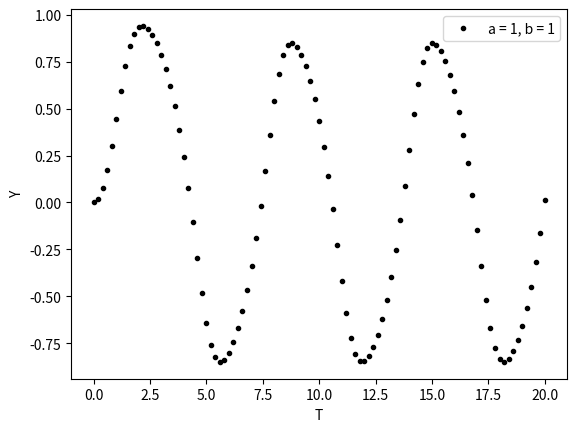

The script that saved this image:
import numpy as np
import matplotlib.pyplot as plt
from scipy import integrate

a = 1
b = 1

def nonlinear1(t, y):
    dydt = -a*y**3 + b*np.sin(t)
    return dydt

def main():
    y0 = np.array([0])
    t0 = 0
    tf = 20
    n = 101
    t = np.linspace(t0, tf, n)
    result = integrate.solve_ivp(fun=nonlinear1, 
                                 t_span=(t0, tf), 
                                 y0=y0, method="RK45", 
                                 t_eval=t)
    y = result.y[0]
    t = result.t
    
    plt.plot(t,y,'k.', label = "a = 1, b = 1")
    plt.xlabel("T")
    plt.ylabel("Y")
    plt.legend(loc = "upper right")
    #plt.savefig("a80_b100.svg",bbox_inches='tight') 
    plt.show()
    
if __name__ == '__main__':
    main()